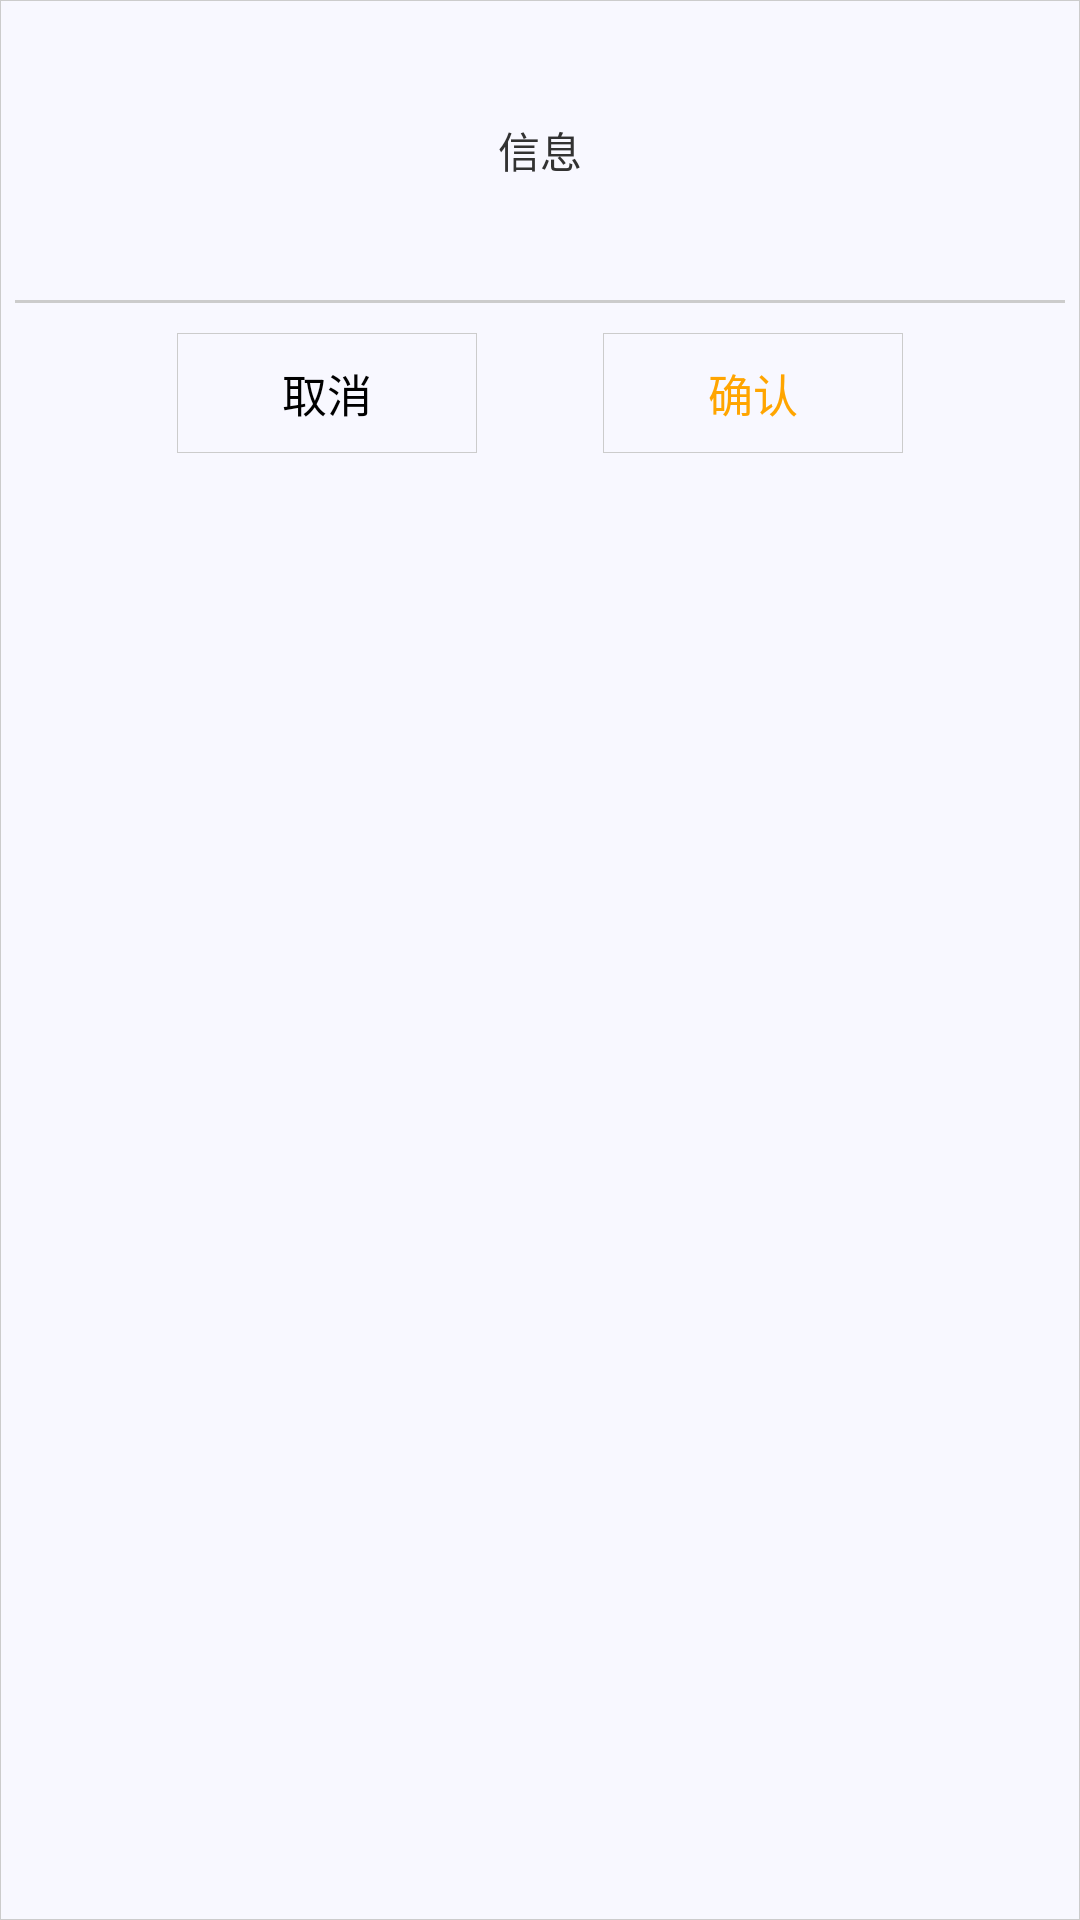

Here is an Android app screen rendered from its layout file. Give the layout XML and the strings, colors and styles it references.
<!-- AndroidManifest.xml: application theme android:Theme.Holo.Light.NoActionBar -->
<!-- res/layout/setting_cache_dialog.xml -->
<?xml version="1.0" encoding="utf-8"?>
<RelativeLayout xmlns:android="http://schemas.android.com/apk/res/android"
    android:layout_width="match_parent"
    android:layout_height="180dp"
    android:background="@drawable/dialog_btn" >

    <View
        android:id="@+id/view"
        android:layout_width="match_parent"
        android:layout_height="1dp"
        android:layout_below="@+id/content_layout"
        android:layout_centerHorizontal="true"
        android:layout_marginLeft="5dp"
        android:layout_marginRight="5dp"
        android:background="@color/border" />

    <RelativeLayout
        android:id="@+id/dialog_btnlayout"
        android:layout_width="match_parent"
        android:layout_height="wrap_content"
        android:layout_below="@id/view"
        android:padding="10dp" >

        <View
            android:id="@+id/btn_view"
            android:layout_width="2dp"
            android:layout_height="40dp"
            android:layout_centerInParent="true" />

        <Button
            android:id="@+id/dialog_cancel"
            android:layout_width="100dp"
            android:layout_height="40dp"
            android:layout_centerVertical="true"
            android:layout_marginRight="20dp"
            android:layout_toLeftOf="@id/btn_view"
            android:background="@drawable/dialog_btn"
            android:text="取消"
            android:textSize="15sp" />

        <Button
            android:id="@+id/dialog_clear"
            android:layout_width="100dp"
            android:layout_height="40dp"
            android:layout_centerVertical="true"
            android:layout_marginLeft="20dp"
            android:layout_toRightOf="@id/btn_view"
            android:background="@drawable/dialog_btn"
            android:text="确认"
            android:textColor="@color/orange"
            android:textSize="15sp" />
    </RelativeLayout>

    <RelativeLayout
        android:id="@+id/content_layout"
        android:layout_width="match_parent"
        android:layout_height="100dp"
        android:layout_alignParentLeft="true"
        android:layout_alignParentTop="true" >

        <TextView
            android:id="@+id/dialog_message"
            android:layout_width="wrap_content"
            android:layout_height="wrap_content"
            android:layout_centerInParent="true"
            android:text="信息" />
    </RelativeLayout>

</RelativeLayout>
<!-- resources referenced by this layout -->
<resources>
  <color name="border">#ccc</color>
  <color name="orange">#FFA500</color>
  <!-- drawable dialog_btn (drawable) -->
  <?xml version="1.0" encoding="utf-8"?>
  <selector xmlns:android="http://schemas.android.com/apk/res/android">
  
      <item android:state_pressed="true"><shape>
              <solid android:color="@color/whitesmoke" />
  
              <stroke android:width="1px" android:color="@color/border" />
          </shape></item>
      <item><shape>
              <solid />
              <solid android:color="@color/ghostwhite" />
  
              <stroke android:width="1px" android:color="@color/border" />
          </shape></item>
  
  </selector>
  <color name="whitesmoke">#F5F5F5</color>
  <color name="ghostwhite">#F8F8FF</color>
</resources>
